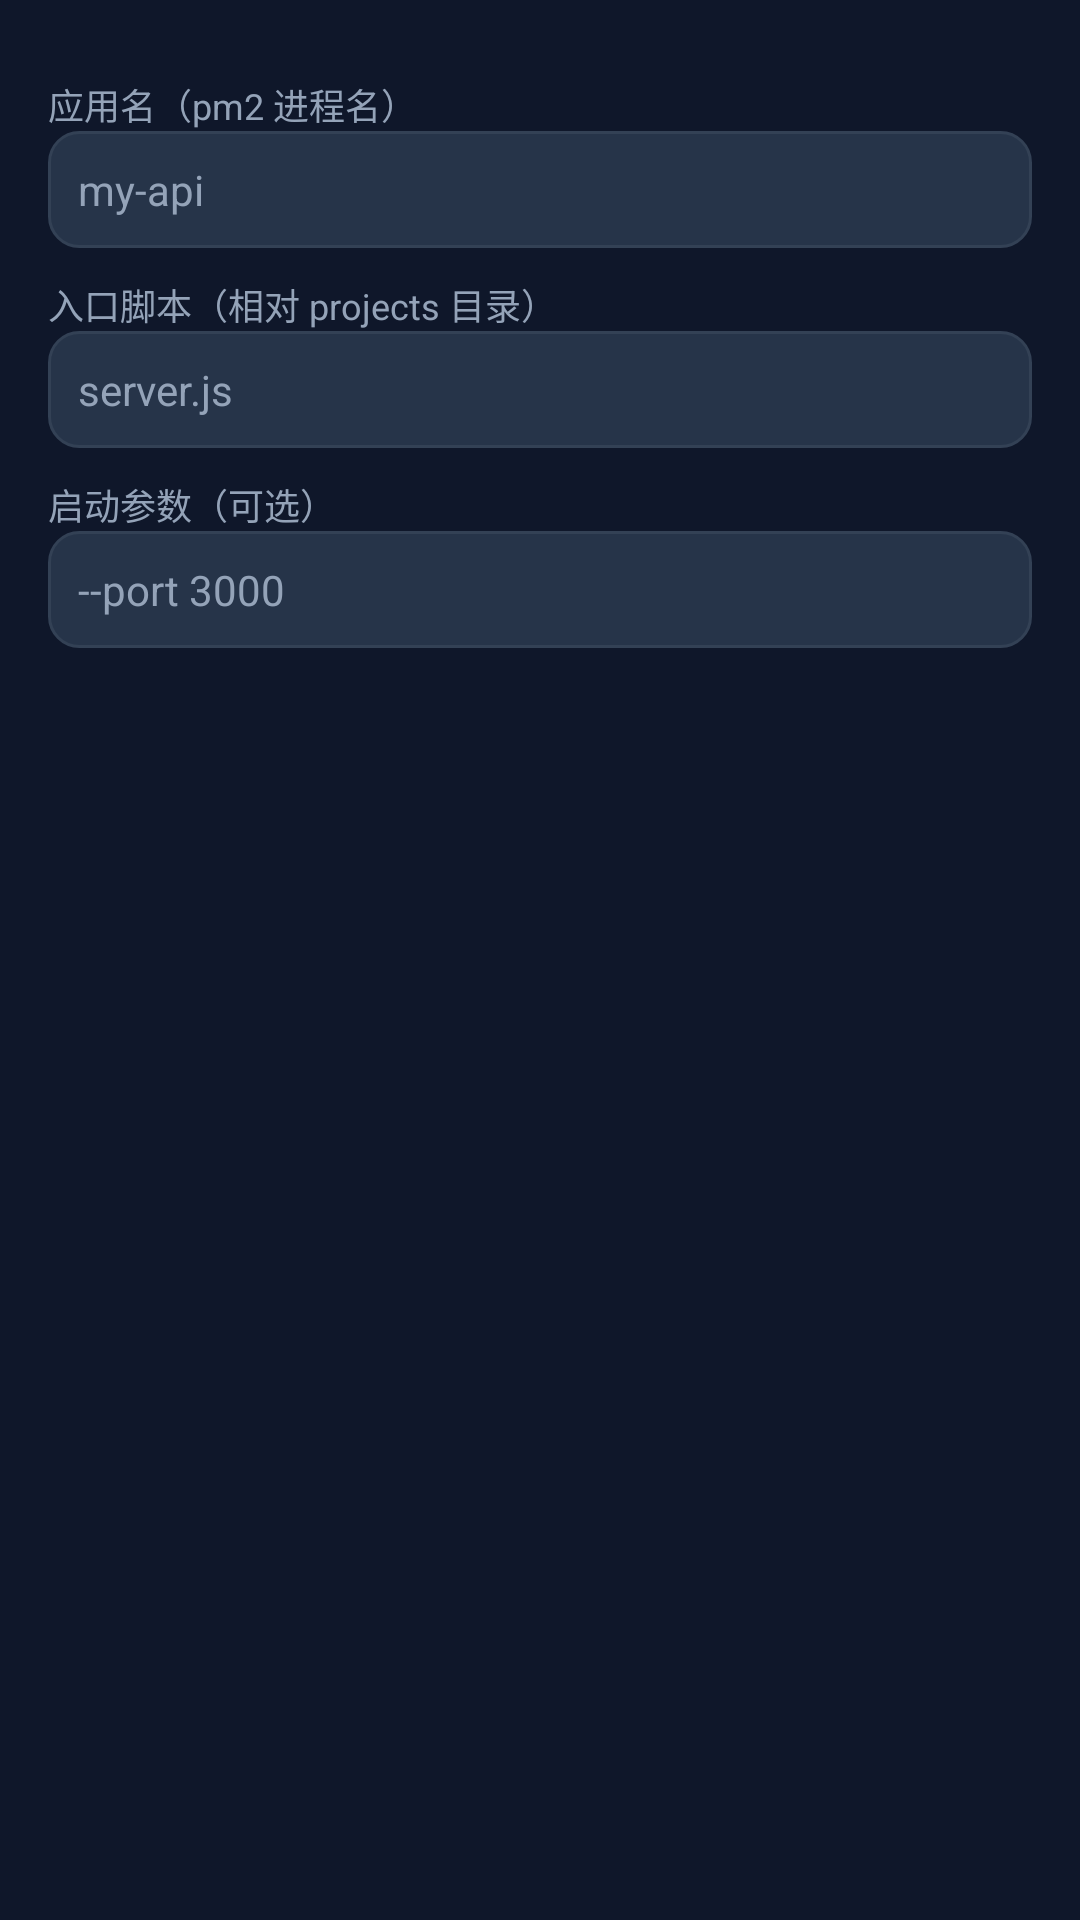

Produce the Android XML layout that renders to this screen, including the resource entries it uses.
<!-- AndroidManifest.xml: application theme Theme.QuickSite -->
<!-- res/layout/dialog_app.xml -->
<?xml version="1.0" encoding="utf-8"?>
<ScrollView xmlns:android="http://schemas.android.com/apk/res/android"
    android:layout_width="match_parent"
    android:layout_height="wrap_content">

    <LinearLayout
        android:layout_width="match_parent"
        android:layout_height="wrap_content"
        android:orientation="vertical"
        android:padding="16dp">

        <TextView style="@style/FieldLabel" android:text="应用名（pm2 进程名）" />

        <EditText
            android:id="@+id/etAppName"
            style="@style/FieldInput"
            android:hint="my-api"
            android:inputType="text" />

        <TextView style="@style/FieldLabel" android:text="入口脚本（相对 projects 目录）" />

        <EditText
            android:id="@+id/etAppScript"
            style="@style/FieldInput"
            android:hint="server.js"
            android:inputType="text" />

        <TextView style="@style/FieldLabel" android:text="启动参数（可选）" />

        <EditText
            android:id="@+id/etAppArgs"
            style="@style/FieldInput"
            android:hint="--port 3000"
            android:inputType="text" />
    </LinearLayout>
</ScrollView>
<!-- resources referenced by this layout -->
<resources>
  <style name="FieldInput">
          <item name="android:layout_width">match_parent</item>
          <item name="android:layout_height">wrap_content</item>
          <item name="android:background">@drawable/bg_input</item>
          <item name="android:textColor">@color/fg</item>
          <item name="android:textColorHint">@color/fg_dim</item>
          <item name="android:padding">10dp</item>
          <item name="android:textSize">14sp</item>
      </style>
  <style name="FieldLabel">
          <item name="android:layout_width">wrap_content</item>
          <item name="android:layout_height">wrap_content</item>
          <item name="android:textColor">@color/fg_dim</item>
          <item name="android:textSize">12sp</item>
          <item name="android:layout_marginTop">10dp</item>
      </style>
  <style name="Theme.QuickSite" parent="Theme.MaterialComponents.DayNight.NoActionBar">
          <item name="colorPrimary">@color/accent</item>
          <item name="colorPrimaryDark">@color/bg</item>
          <item name="colorAccent">@color/accent</item>
          <item name="android:windowBackground">@color/bg</item>
          <item name="android:textColor">@color/fg</item>
          <item name="android:statusBarColor">@color/bg</item>
          <item name="android:navigationBarColor">@color/bg</item>
      </style>
  <!-- drawable bg_input (drawable) -->
  <?xml version="1.0" encoding="utf-8"?>
  <shape xmlns:android="http://schemas.android.com/apk/res/android" android:shape="rectangle">
      <solid android:color="@color/bg_card2" />
      <corners android:radius="10dp" />
      <stroke android:width="1dp" android:color="#334155" />
  </shape>
  <color name="fg">#E2E8F0</color>
  <color name="fg_dim">#94A3B8</color>
  <color name="accent">#38BDF8</color>
  <color name="bg">#0F172A</color>
  <color name="bg_card2">#263449</color>
</resources>
